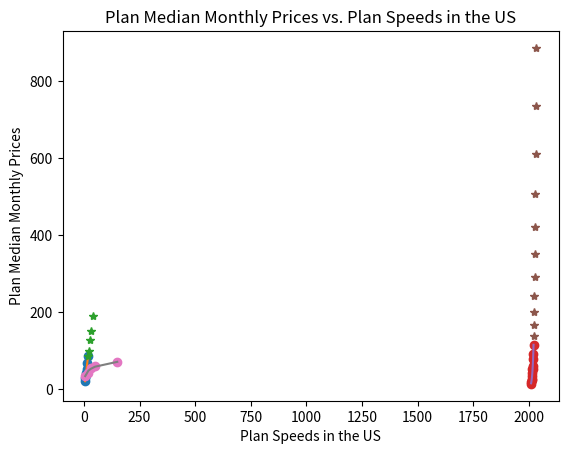

Write the Python code that produced this figure.
import numpy as np
from matplotlib import pyplot as plt
from scipy import optimize

average_download_speeds_before_2018 = np.array([18.7, 15.3, 11.9, 10.5, 8.6, 6.7, 5.3])
average_peak_download_speeds_before_2018 = np.array([86.5, 67.8, 53.3, 40.6, 36.6, 28.7, 21.2])

# find the linear trend between average download and average peak download speeds for when they are available
plt.plot(average_download_speeds_before_2018, average_peak_download_speeds_before_2018, 'o')
m, b = np.polyfit(average_download_speeds_before_2018, average_peak_download_speeds_before_2018, 1)
plt.plot(average_download_speeds_before_2018, m * average_download_speeds_before_2018 + b)

# assuming the linear trend is consistent, use average peak download speeds to predict average download speeds when unavailable
average_peak_download_speeds_after_2016 = np.array([173.7, 134.8, 111.7, 83.2, 70.8])
average_peak_download_speeds_after_2016 += (86.5 - 70.8)  # set the measurements on the akamai scale to account for discrepancies
average_download_speeds_after_2016 = (average_peak_download_speeds_after_2016 - b) / m

# plot new predicted points onto graph
plt.plot(average_download_speeds_after_2016, average_peak_download_speeds_after_2016, '*')
plt.title('Average Peak Download vs. Download Speeds in the US')
plt.xlabel('Average Download Speeds in the US')
plt.ylabel('Average Peak Download Speeds in the US')

# reverse the orientation of data points to find the relationship between the year and average download speeds
average_download_speeds = np.concatenate((average_download_speeds_after_2016, average_download_speeds_before_2018))[
                          ::-1]
average_peak_download_speeds = np.concatenate(
    (average_peak_download_speeds_after_2016, average_peak_download_speeds_before_2018))[::-1]
print(average_download_speeds)
average_internet_speeds_while_in_use = (average_download_speeds + average_peak_download_speeds) / 2
years = np.arange(2010, 2022)
plt.show()

# find the exponential model that best represents the data
plt.plot(years, average_internet_speeds_while_in_use, 'o')
log_average_internet_speeds_while_in_use=np.log(average_internet_speeds_while_in_use)
m2, b2 = np.polyfit(years, log_average_internet_speeds_while_in_use, 1)
# print(m3)
# print(b3)
plt.plot(years, np.exp(b2) * np.exp(m2*years))

# using the exponential function derived above, predict average internet download speeds for the following ten years
following_ten_years = np.arange(2022, 2033)
expected_average_internet_speeds = np.exp(b2) * np.exp(m2*following_ten_years)
print(following_ten_years)
print(expected_average_internet_speeds)
plt.plot(following_ten_years, expected_average_internet_speeds, '*')

# plot and label graph
plt.title('Average Internet Download Speeds in the US vs. Year')
plt.xlabel('Year')
plt.ylabel('Average Internet Download Speeds')
plt.show()

# find equation to represent download speed for a plan vs. the median monthly price, use data from D2, 2014 table
# use upper bounds on plan download speeds
plan_speeds = np.array([6, 20, 30, 50, 150])
plan_median_monthly_prices = np.array([34.99, 41.95, 54.97, 59.95, 69.99])
plt.plot(plan_speeds, plan_median_monthly_prices, 'o')
log_plan_speeds = np.log(plan_speeds)
m3, b3=np.polyfit(log_plan_speeds, plan_median_monthly_prices, 1)
print(m3)
print(b3)
plt.plot(plan_speeds, m3*log_plan_speeds + b3)
plt.title('Plan Median Monthly Prices vs. Plan Speeds in the US')
plt.xlabel('Plan Speeds in the US')
plt.ylabel('Plan Median Monthly Prices')
plt.show()

# use the derived logarithmic expression to find the expected prices for the future expected average internet speeds
predicted_monthly_prices_for_internet_each_year = m3*np.log(expected_average_internet_speeds) + b3
print(predicted_monthly_prices_for_internet_each_year)

predicted_cost_per_mbps_for_next_ten_years = predicted_monthly_prices_for_internet_each_year/expected_average_internet_speeds
print(predicted_cost_per_mbps_for_next_ten_years)